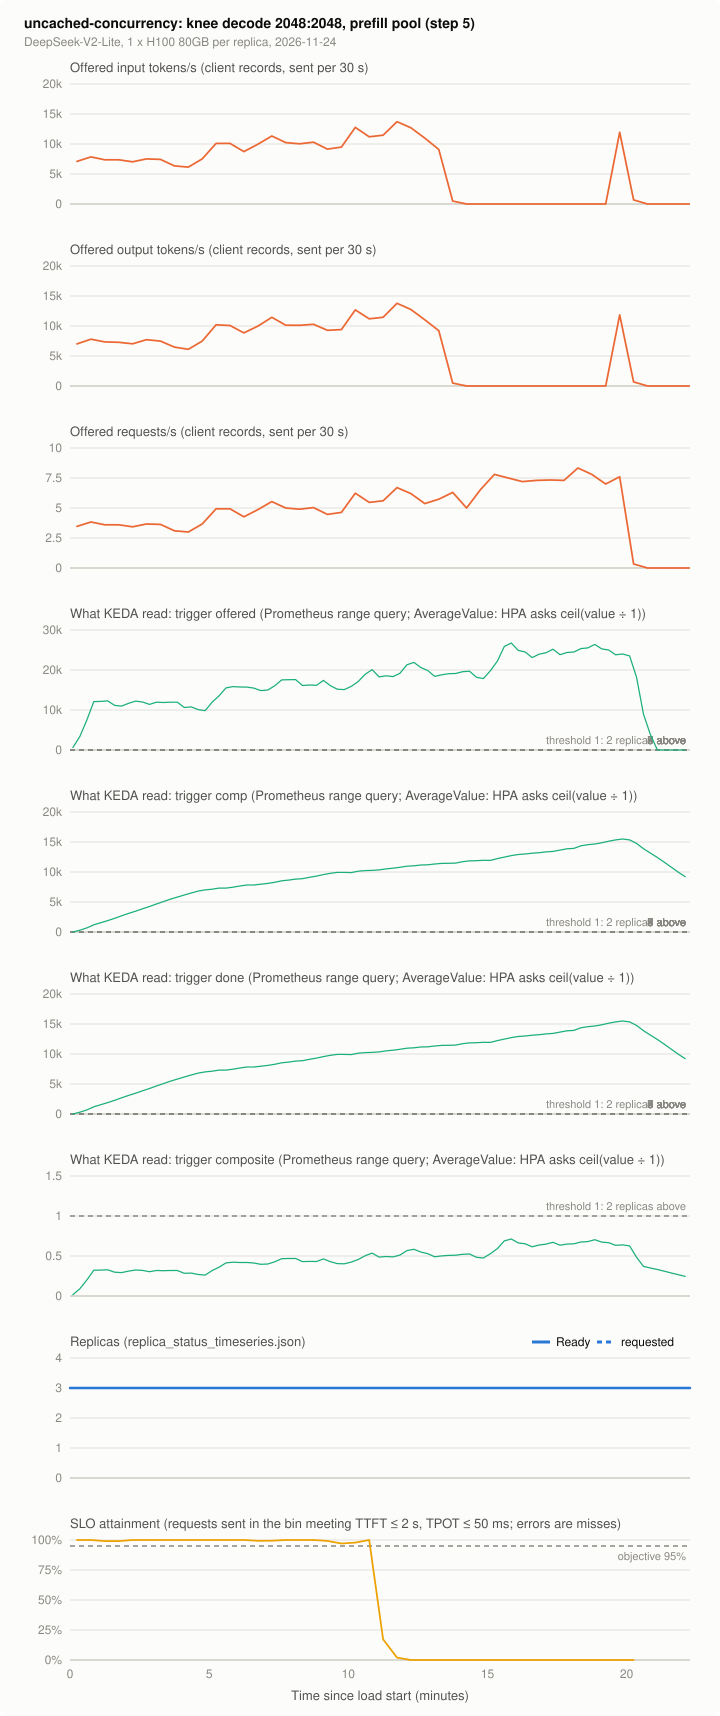

The file beside this chart, header and first rows:
series, t_s, value, source
offered_in, 15.0, 7100, client records, sent per 30 s
offered_in, 45.0, 7851, client records, sent per 30 s
offered_in, 75.0, 7373, client records, sent per 30 s
offered_in, 105.0, 7373, client records, sent per 30 s
offered_in, 135.0, 7031, client records, sent per 30 s
offered_in, 165.0, 7509, client records, sent per 30 s
offered_in, 195.0, 7441, client records, sent per 30 s
offered_in, 225.0, 6349, client records, sent per 30 s
offered_in, 255.0, 6144, client records, sent per 30 s
offered_in, 285.0, 7509, client records, sent per 30 s
offered_in, 315.0, 10103, client records, sent per 30 s
offered_in, 345.0, 10103, client records, sent per 30 s
offered_in, 375.0, 8738, client records, sent per 30 s
offered_in, 405.0, 9967, client records, sent per 30 s
offered_in, 435.0, 11332, client records, sent per 30 s
offered_in, 465.0, 10240, client records, sent per 30 s
offered_in, 495.0, 10035, client records, sent per 30 s
offered_in, 525.0, 10308, client records, sent per 30 s
offered_in, 555.0, 9148, client records, sent per 30 s
offered_in, 585.0, 9489, client records, sent per 30 s
offered_in, 615.0, 12766, client records, sent per 30 s
offered_in, 645.0, 11196, client records, sent per 30 s
offered_in, 675.0, 11469, client records, sent per 30 s
offered_in, 705.0, 13722, client records, sent per 30 s
offered_in, 735.0, 12698, client records, sent per 30 s
offered_in, 765.0, 10991, client records, sent per 30 s
offered_in, 795.0, 9079, client records, sent per 30 s
offered_in, 825.0, 477.9, client records, sent per 30 s
offered_in, 855.0, 0.0, client records, sent per 30 s
offered_in, 885.0, 0.0, client records, sent per 30 s
offered_in, 915.0, 0.0, client records, sent per 30 s
offered_in, 945.0, 0.0, client records, sent per 30 s
offered_in, 975.0, 0.0, client records, sent per 30 s
offered_in, 1005, 0.0, client records, sent per 30 s
offered_in, 1035, 0.0, client records, sent per 30 s
offered_in, 1065, 0.0, client records, sent per 30 s
offered_in, 1095, 0.0, client records, sent per 30 s
offered_in, 1125, 0.0, client records, sent per 30 s
offered_in, 1155, 0.0, client records, sent per 30 s
offered_in, 1185, 11947, client records, sent per 30 s
offered_in, 1215, 682.7, client records, sent per 30 s
offered_in, 1245, 0.0, client records, sent per 30 s
offered_in, 1275, 0.0, client records, sent per 30 s
offered_in, 1305, 0.0, client records, sent per 30 s
offered_in, 1335, 0.0, client records, sent per 30 s
offered_out, 15.0, 7020, client records, sent per 30 s
offered_out, 45.0, 7804, client records, sent per 30 s
offered_out, 75.0, 7353, client records, sent per 30 s
offered_out, 105.0, 7285, client records, sent per 30 s
offered_out, 135.0, 7030, client records, sent per 30 s
offered_out, 165.0, 7713, client records, sent per 30 s
offered_out, 195.0, 7486, client records, sent per 30 s
offered_out, 225.0, 6484, client records, sent per 30 s
offered_out, 255.0, 6120, client records, sent per 30 s
offered_out, 285.0, 7485, client records, sent per 30 s
offered_out, 315.0, 10193, client records, sent per 30 s
offered_out, 345.0, 10077, client records, sent per 30 s
offered_out, 375.0, 8851, client records, sent per 30 s
offered_out, 405.0, 9991, client records, sent per 30 s
offered_out, 435.0, 11444, client records, sent per 30 s
... 786 more rows
